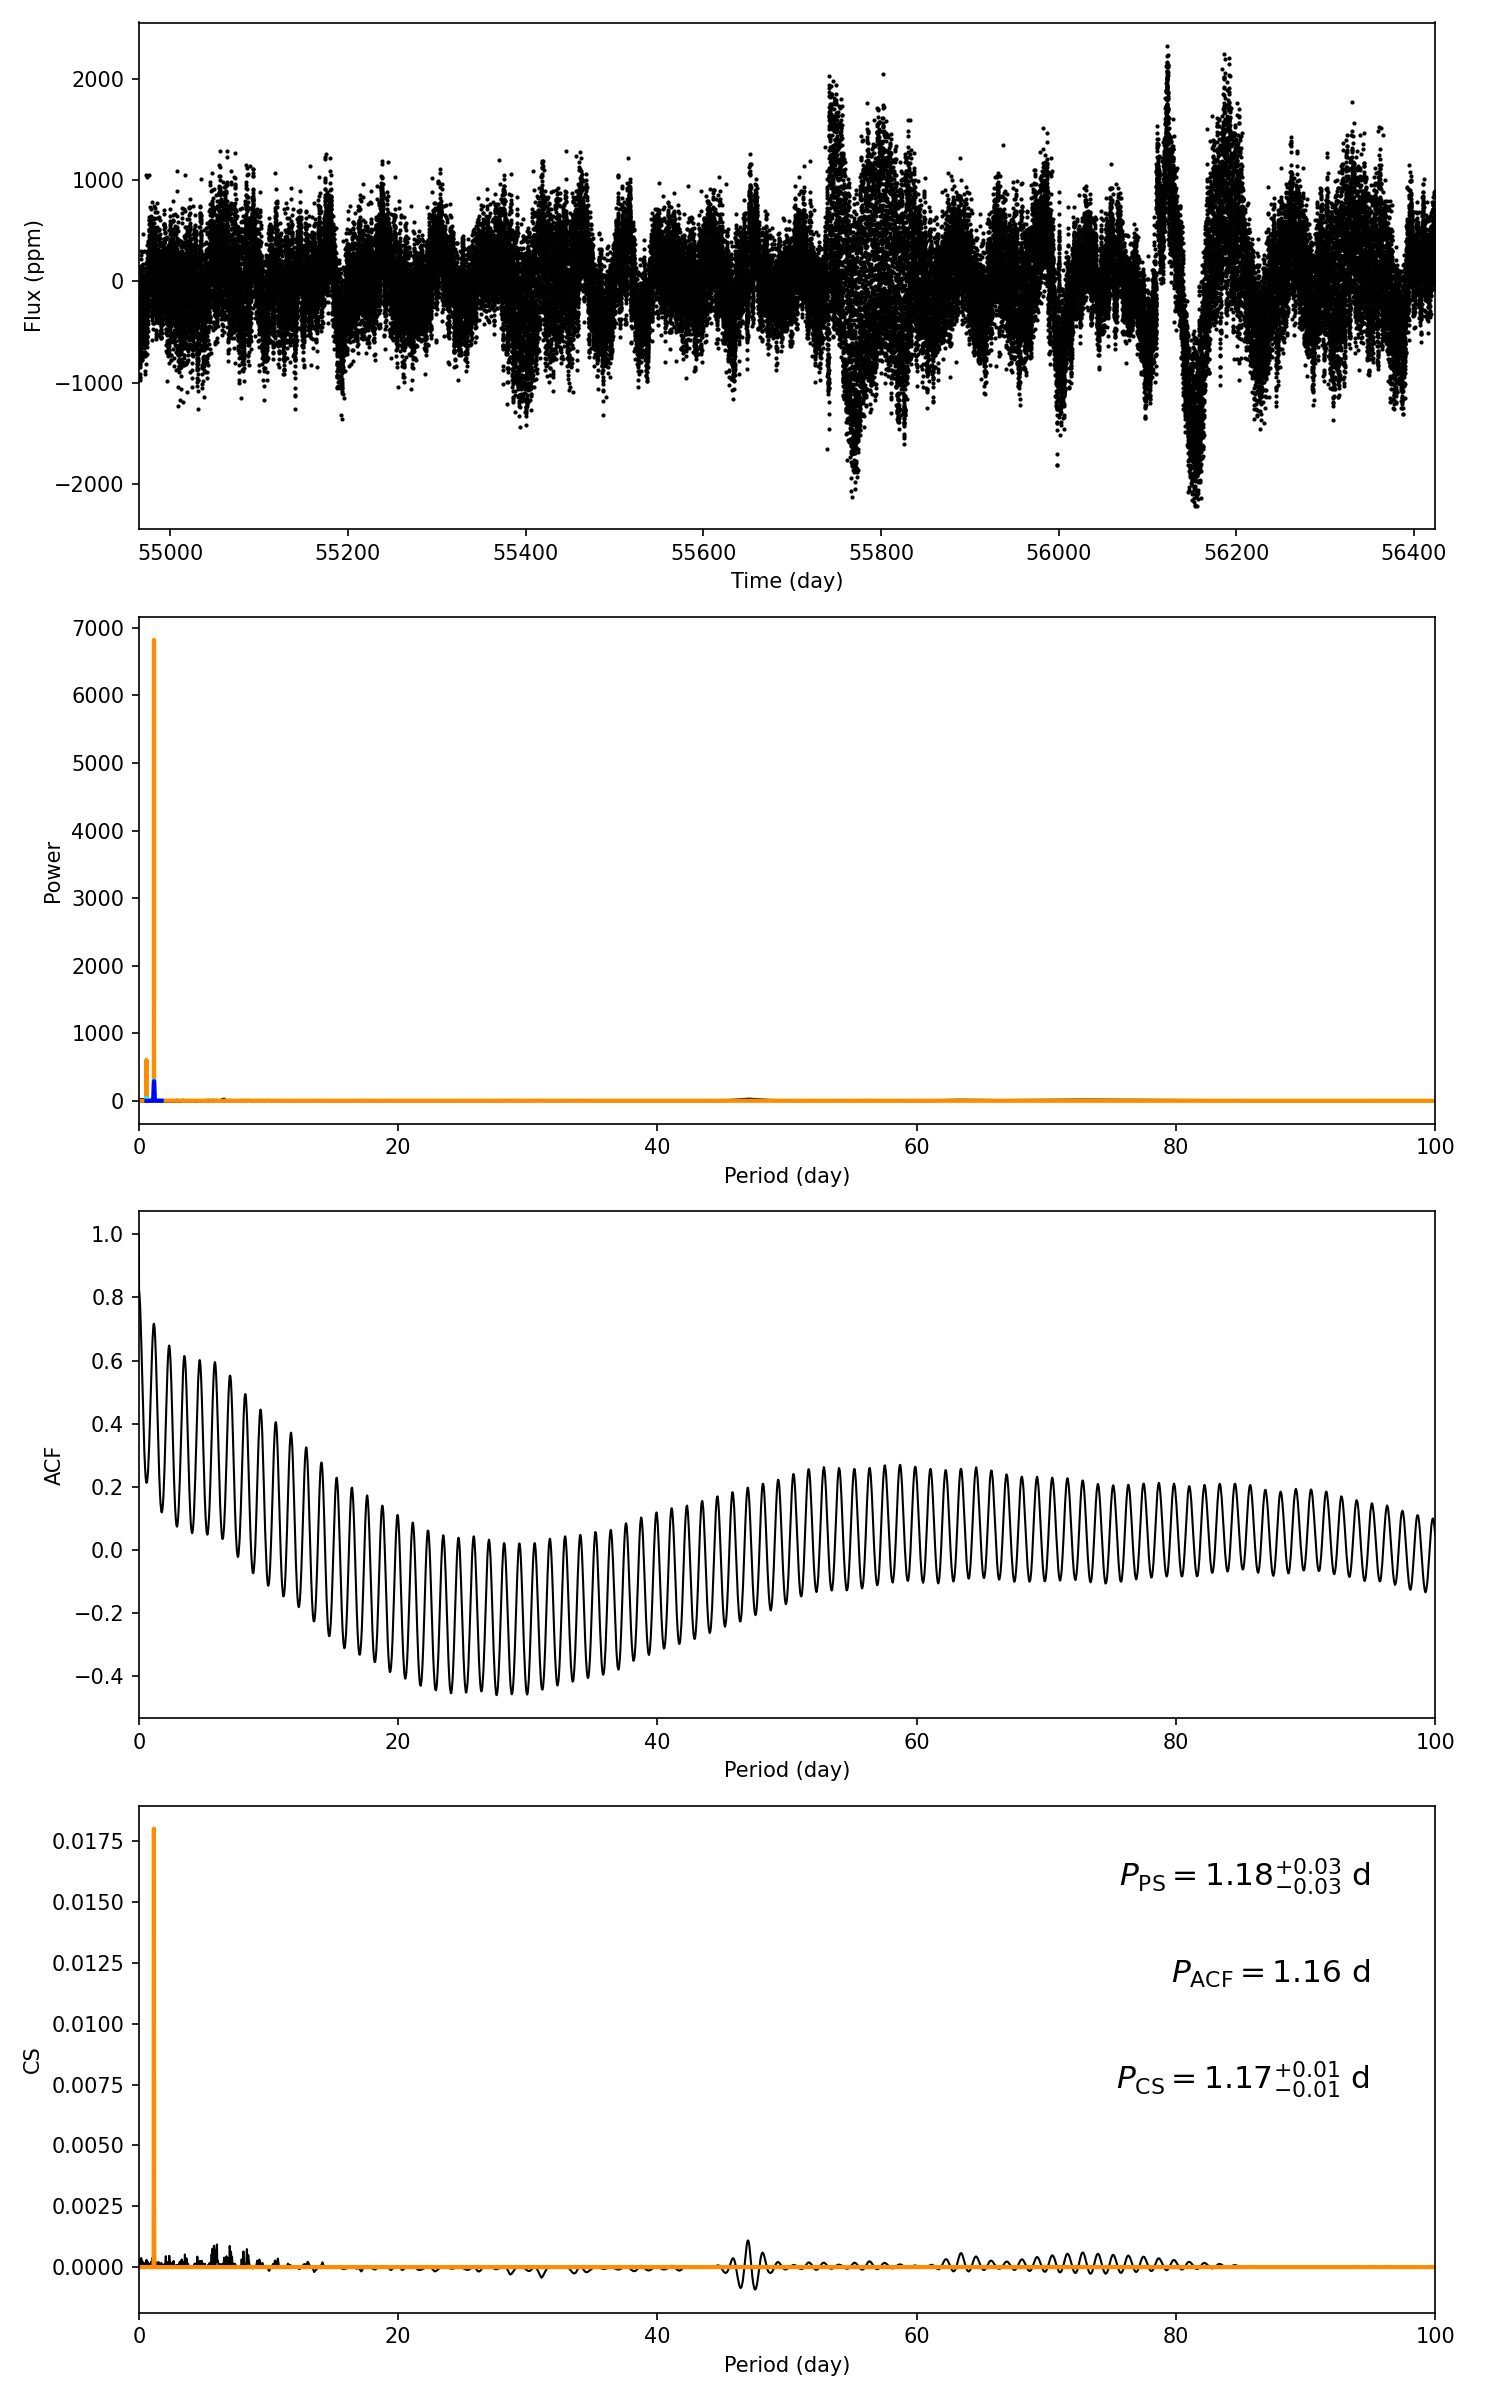

Values plotted in this chart, from the file beside it:
target_id, prot_ps, prot_acf, prot_cs, e_prot_ps, E_prot_ps, e_prot_acf, E_prot_acf, e_prot_cs, E_prot_cs, sph_ps, sph_acf, sph_cs, e_sph_ps, e_sph_acf, e_sph_cs, h_ps, fa_prob_ps, hacf, gacf, hcs
8120400, 1.175, 1.165, 1.168, 0.0312, 0.0312, -1.0, -1.0, 0.009696, 0.009696, 351, 350, 350, 124, 124.3, 124.3, 5750, 0.0, 0.5442, 0.7133, 0.01801
